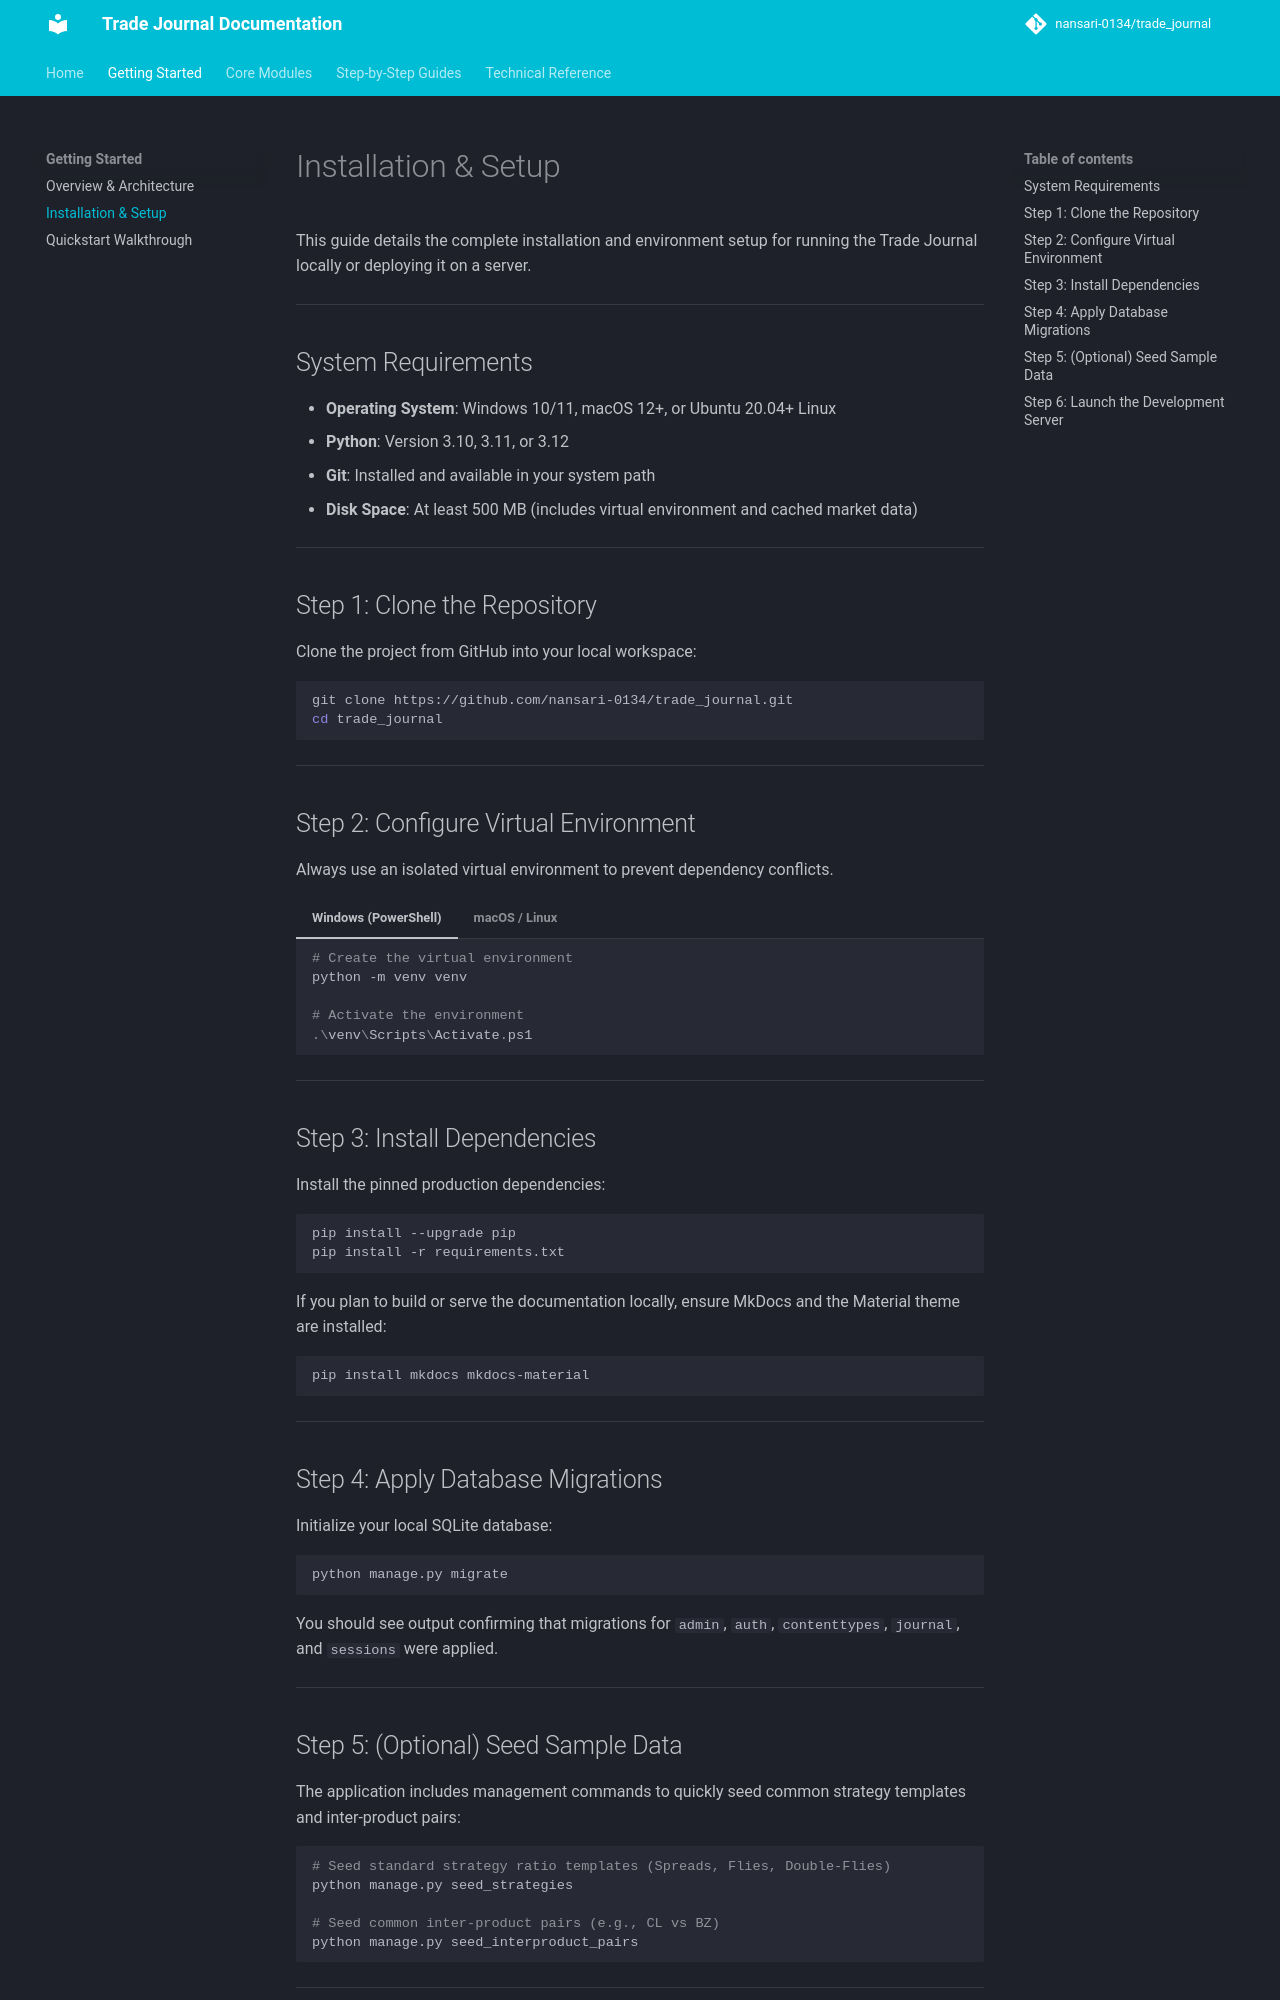

repository: nansari-0134/trade_journal · page: getting-started/installation/index.html · generator: mkdocs

# Installation & Setup

This guide details the complete installation and environment setup for running the Trade Journal locally or deploying it on a server.

---

## System Requirements

- **Operating System**: Windows 10/11, macOS 12+, or Ubuntu 20.04+ Linux
- **Python**: Version 3.10, 3.11, or 3.12
- **Git**: Installed and available in your system path
- **Disk Space**: At least 500 MB (includes virtual environment and cached market data)

---

## Step 1: Clone the Repository

Clone the project from GitHub into your local workspace:

```bash
git clone https://github.com/nansari-0134/trade_journal.git
cd trade_journal
```

---

## Step 2: Configure Virtual Environment

Always use an isolated virtual environment to prevent dependency conflicts.

=== "Windows (PowerShell)"
    ```powershell
    # Create the virtual environment
    python -m venv venv

    # Activate the environment
    .\venv\Scripts\Activate.ps1
    ```

=== "macOS / Linux"
    ```bash
    # Create the virtual environment
    python3 -m venv venv

    # Activate the environment
    source venv/bin/activate
    ```

---

## Step 3: Install Dependencies

Install the pinned production dependencies:

```bash
pip install --upgrade pip
pip install -r requirements.txt
```

If you plan to build or serve the documentation locally, ensure MkDocs and the Material theme are installed:

```bash
pip install mkdocs mkdocs-material
```

---

## Step 4: Apply Database Migrations

Initialize your local SQLite database:

```bash
python manage.py migrate
```

You should see output confirming that migrations for `admin`, `auth`, `contenttypes`, `journal`, and `sessions` were applied.

---

## Step 5: (Optional) Seed Sample Data

The application includes management commands to quickly seed common strategy templates and inter-product pairs:

```bash
# Seed standard strategy ratio templates (Spreads, Flies, Double-Flies)
python manage.py seed_strategies

# Seed common inter-product pairs (e.g., CL vs BZ)
python manage.py seed_interproduct_pairs
```

---
